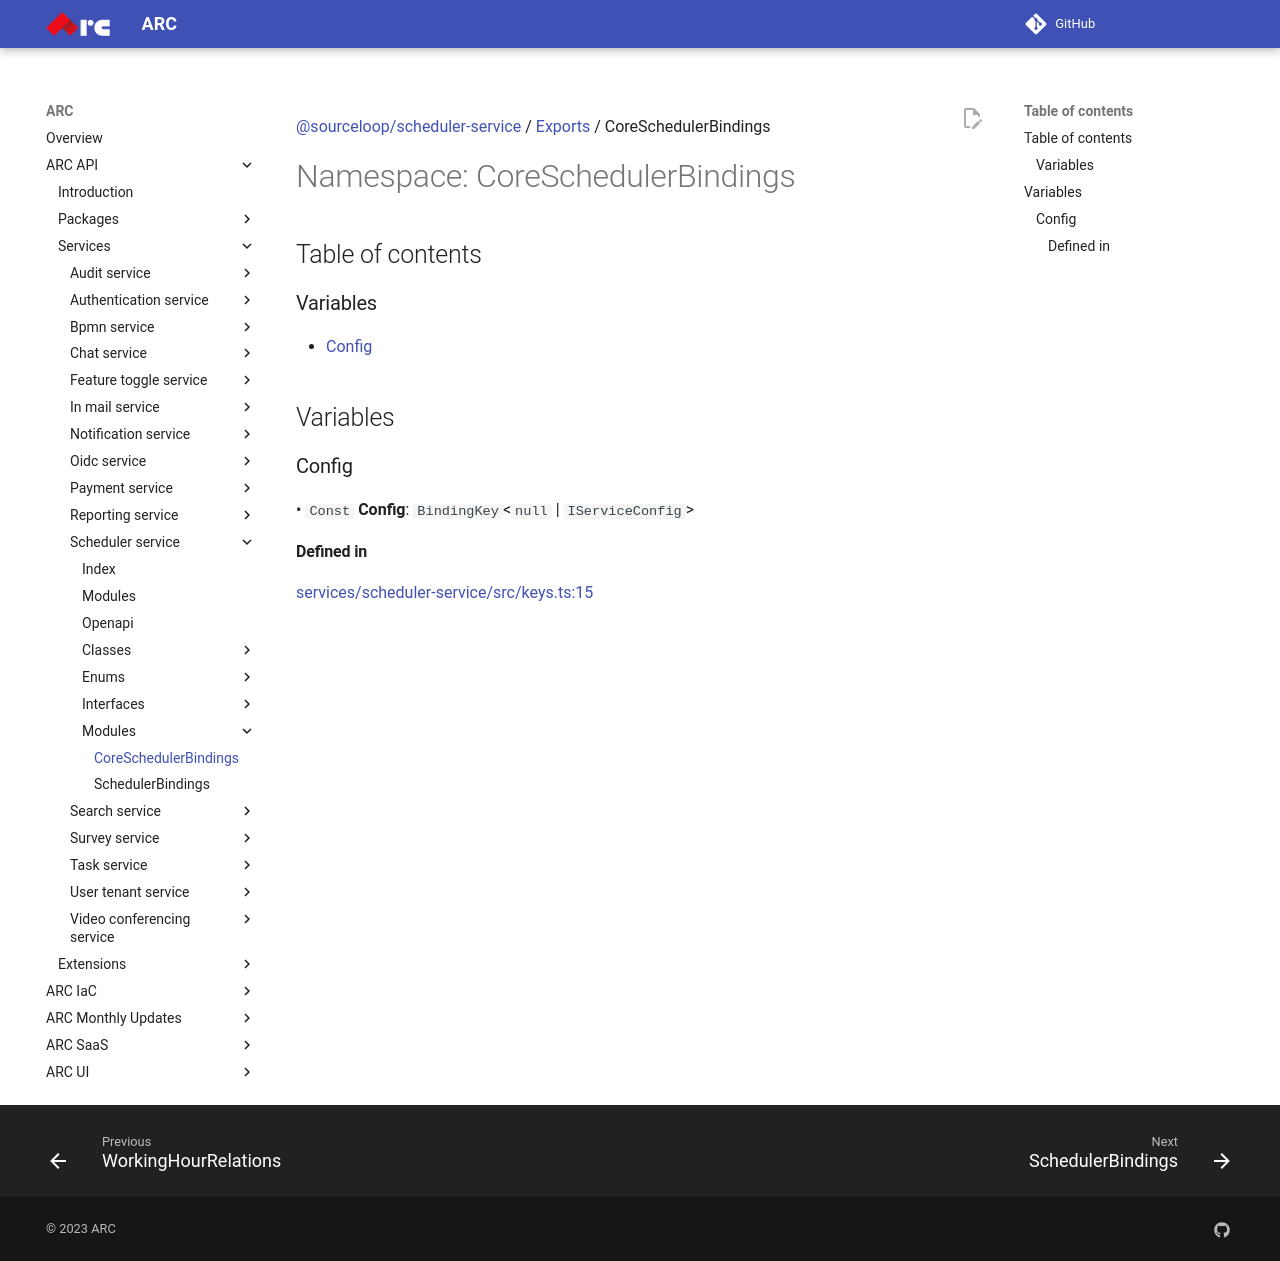

repository: sourcefuse/arc-docs · page: arc-api-docs/services/scheduler-service/modules/CoreSchedulerBindings/index.html · generator: mkdocs

[@sourceloop/scheduler-service](../README.md) / [Exports](../modules.md) / CoreSchedulerBindings

# Namespace: CoreSchedulerBindings

## Table of contents

### Variables

- [Config](CoreSchedulerBindings.md#config)

## Variables

### Config

• `Const` **Config**: `BindingKey`<``null`` \| `IServiceConfig`\>

#### Defined in

[services/scheduler-service/src/keys.ts:15](https://github.com/sourcefuse/loopback4-microservice-catalog/blob/eb9d4d57/services/scheduler-service/src/keys.ts#L15)
